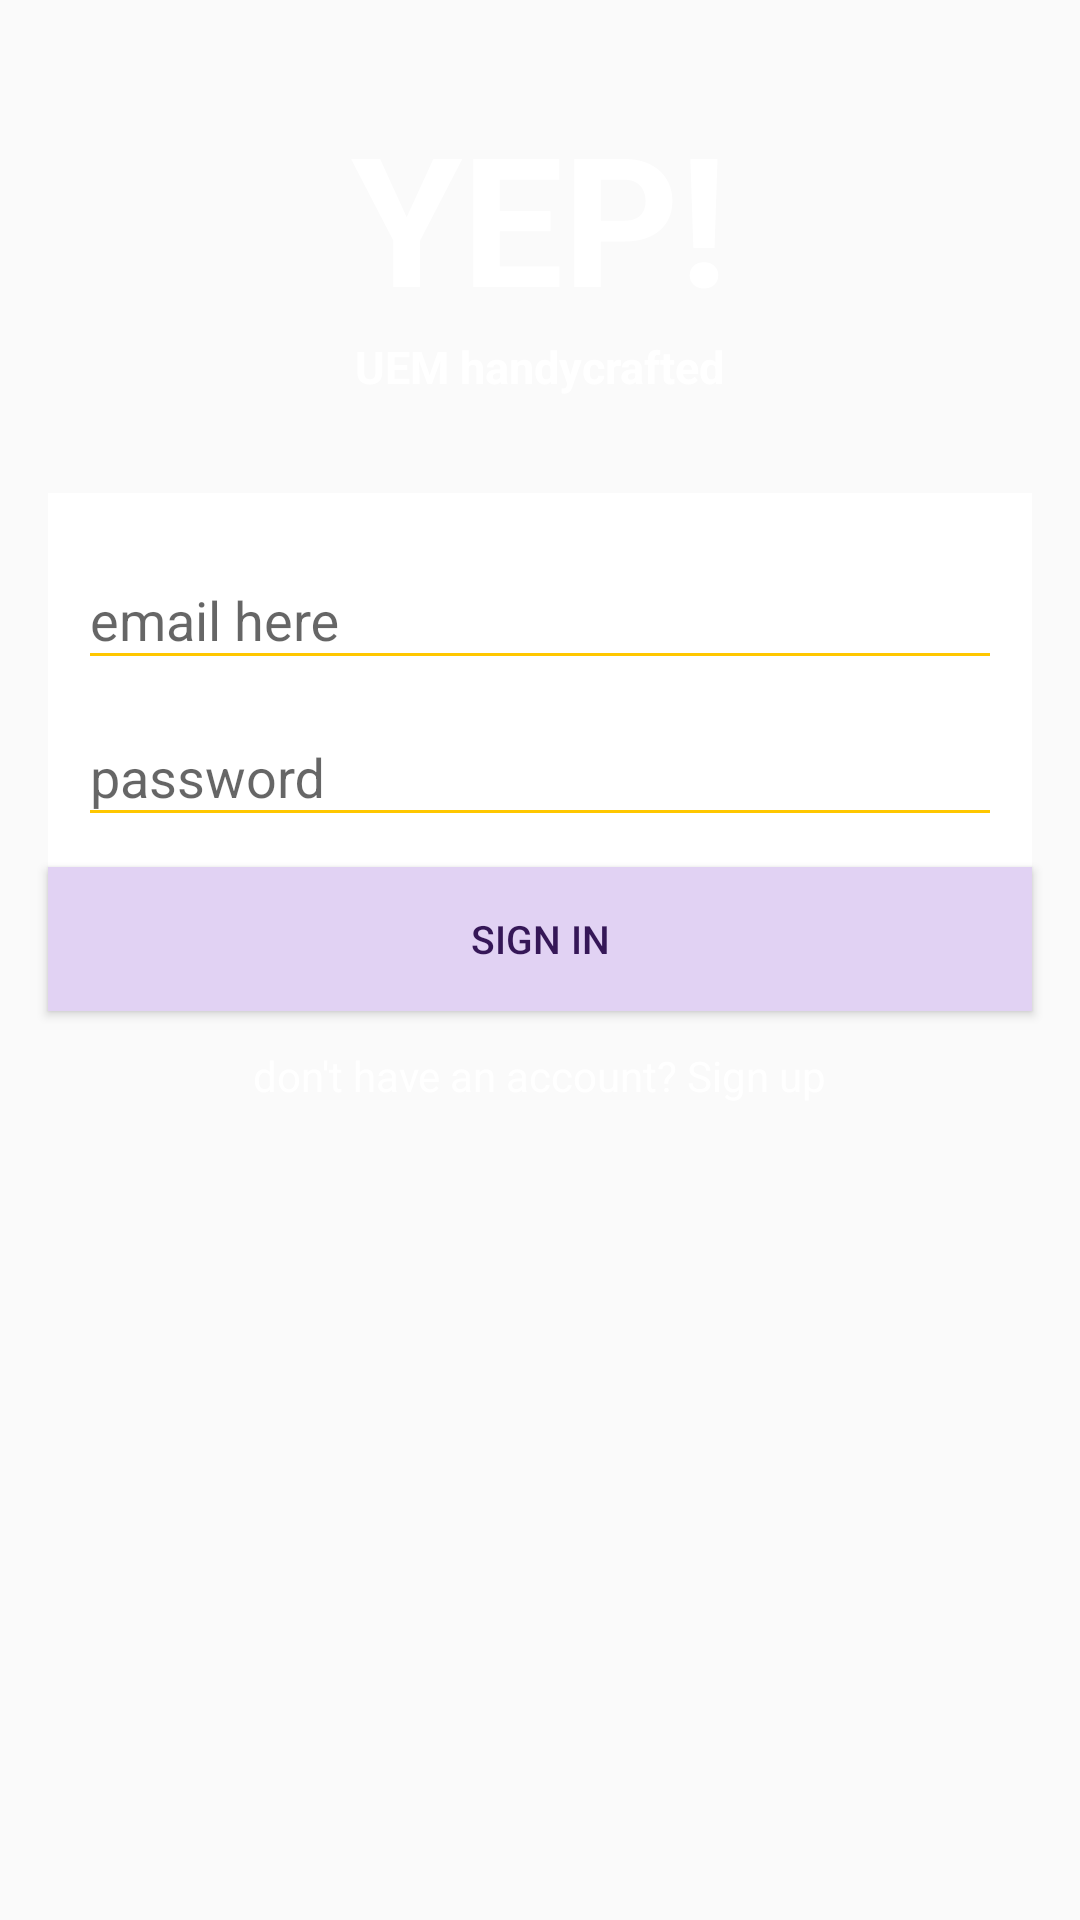

Write the Android layout XML for this screen, with the resource values it uses.
<!-- AndroidManifest.xml: application theme AppTheme -->
<!-- res/layout/activity_login.xml -->
<RelativeLayout xmlns:android="http://schemas.android.com/apk/res/android"
    xmlns:tools="http://schemas.android.com/tools"
    android:layout_width="match_parent"
    android:layout_height="match_parent"
    style="@style/AuthBackground"
    tools:context="com.ramiro.ernesto.qizit.LoginActivity">
    


    <ImageView
        android:id="@+id/backgroundImage"
        style="@style/AuthBackgroundImage" />



    <TextView
        android:id="@+id/title"
        style="@style/AuthTitle"
        />

    <TextView
        android:id="@+id/subtitle"
        style="@style/AuthSubtitle" />

    <LinearLayout
        android:id="@+id/keysLayout"
        style="@style/AuthFieldContainer">

        <android.support.design.widget.TextInputLayout
            android:layout_width="match_parent"
            android:layout_height="wrap_content">

            <AutoCompleteTextView
                android:id="@+id/email"
                android:layout_width="match_parent"
                android:layout_height="wrap_content"
                android:hint="email here"
                android:inputType="textEmailAddress"
                android:maxLines="1"
                android:textColorHint="@color/abc_search_url_text_normal" />

        </android.support.design.widget.TextInputLayout>

        <android.support.design.widget.TextInputLayout
            android:layout_width="match_parent"
            android:layout_height="wrap_content">

            <EditText
                android:id="@+id/password"
                android:layout_width="match_parent"
                android:layout_height="wrap_content"
                android:hint="password"
                android:imeActionId="666"
                android:imeActionLabel="Custom"
                android:imeOptions="actionUnspecified"
                android:inputType="textPassword"
                android:maxLines="1"
                />

        </android.support.design.widget.TextInputLayout>

    </LinearLayout>


    <Button
        android:id="@+id/loginbutton"
        android:text="@string/LoginButton_text"
        android:layout_below="@id/keysLayout"
        style="@style/AuthButton" />


    <TextView
        android:layout_width="wrap_content"
        android:layout_height="wrap_content"
        android:id="@+id/signup_text"
        android:text="@string/signup_text"
        android:layout_marginTop="12dp"
        android:layout_below="@+id/loginbutton"
        android:layout_centerHorizontal="true"
        android:textColor="@android:color/white"
        />
    
    

</RelativeLayout>
<!-- resources referenced by this layout -->
<resources>
  <string name="LoginButton_text">SIGN IN</string>
  <string name="signup_text">don\'t have an account? Sign up</string>
  <style name="AuthBackground">
          <item name="android:background">@drawable/background_fill</item>
      </style>
  <style name="AuthBackgroundImage">
          <item name="android:background">@drawable/background</item>
          <item name="android:layout_width">wrap_content</item>
          <item name="android:layout_height">match_parent</item>
          <item name="android:layout_alignParentLeft">true</item>
          <item name="android:layout_alignParentTop">true</item>
          <item name="android:scaleType">fitStart</item>
          <item name="android:contentDescription">@string/backimage_description</item>
      </style>
  <style name="AuthButton">
          <item name="android:layout_width">match_parent</item>
          <item name="android:layout_height">wrap_content</item>
          <item name="android:background">@drawable/button_custom</item>
          <item name="android:layout_marginLeft">@dimen/activity_horizontal_margin</item>
          <item name="android:layout_marginRight">@dimen/activity_horizontal_margin</item>
          <item name="android:textSize">13sp</item>
          <item name="android:textColor">@color/textColor</item>
      </style>
  <style name="AuthSubtitle" parent="AuthTitle">
          <item name="android:layout_below">@id/title</item>
          <item name="android:textSize">15sp</item>
           <item name="android:text">@string/subtitle_string</item>
          <item name="android:layout_alignParentTop">false</item>
          <item name="android:layout_marginTop">0dp</item>
      </style>
  <style name="AppTheme" parent="@style/_AppTheme" />
  <string name="backimage_description">Purple background with origami frog</string>
  <!-- drawable button_custom (drawable) -->
  <?xml version="1.0" encoding="utf-8"?>
  <selector xmlns:android="http://schemas.android.com/apk/res/android">
      <item android:drawable="@android:color/holo_orange_dark"
          android:state_pressed="true" />
      <item android:drawable="@color/focused_purple_button"
          android:state_focused="true" />
      <item android:drawable="@color/light_purple_button" />
      </selector>
  <dimen name="activity_horizontal_margin">16dp</dimen>
  <color name="textColor">#351757</color>
  <dimen name="login_vertical_margin">32dp</dimen>
  <dimen name="login_horizontal_padding">10dp</dimen>
  <dimen name="login_vertical_padding">10dp</dimen>
  <string name="subtitle_string">UEM handycrafted</string>
  <string name="app_name">YEP!</string>
  <style name="_AppTheme" parent="Theme.AppCompat.Light.DarkActionBar">
          <item name="colorControlNormal">@color/contrastColor</item>
          <item name="colorControlActivated">@color/contrastColor</item>
          <item name="android:listViewStyle">@style/LightPurpleBackground</item>
          <item name="android:gridViewStyle">@style/LightPurpleBackground</item>
          <item name="android:actionOverflowButtonStyle">@style/AppTheme.OverFlow</item>
      </style>
  <color name="focused_purple_button">#D6C3ED</color>
  <color name="light_purple_button">#E1D2F3</color>
  <color name="contrastColor">#FFC700</color>
  <style name="LightPurpleBackground">
  <item name="android:background">@color/light_purple_background</item>
      </style>
  <style name="AppTheme.OverFlow" parent="android:style/Widget.ActionButton.Overflow">
          <item name="android:src">@drawable/ic_menu_overflow</item>
      </style>
  <color name="light_purple_background">#e9e4ed</color>
</resources>
